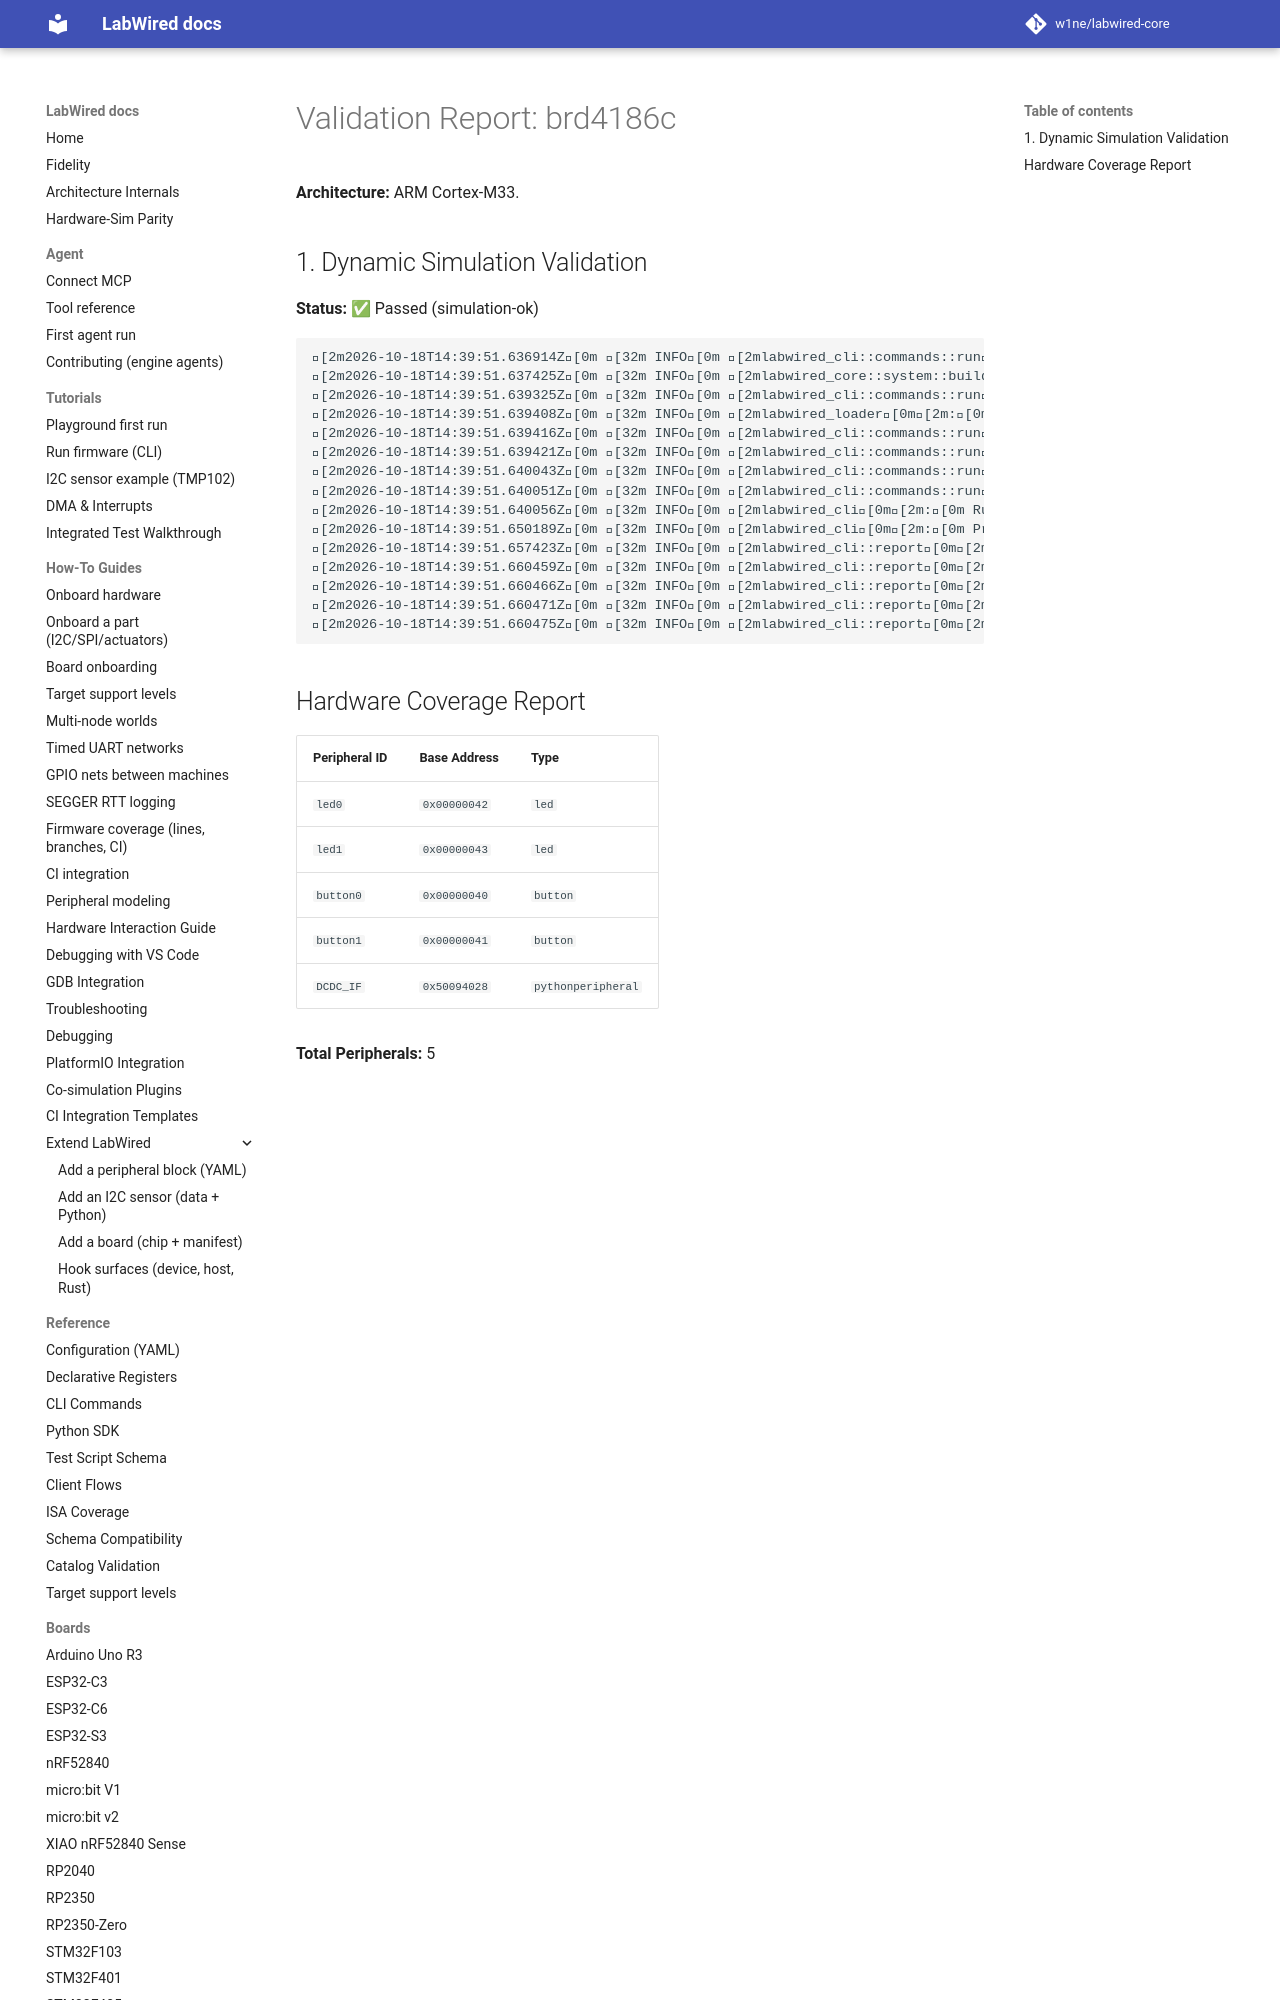

repository: MbedLabs/labwired-core · page: boards/brd4186c/index.html · generator: mkdocs

# Validation Report: brd4186c

**Architecture:** ARM Cortex-M33.

## 1. Dynamic Simulation Validation
**Status:** ✅ Passed (simulation-ok)

```text
[2m2026-10-18T14:39:51.636914Z[0m [32m INFO[0m [2mlabwired_cli::commands::run[0m[2m:[0m Starting LabWired Simulator
[2m2026-10-18T14:39:51.637425Z[0m [32m INFO[0m [2mlabwired_core::system::builder[0m[2m:[0m Loading chip descriptor: ../../chips/onboarding/brd4186c.yaml
[2m2026-10-18T14:39:51.639325Z[0m [32m INFO[0m [2mlabwired_cli::commands::run[0m[2m:[0m Loading firmware: "/home/andrii/Projects/labwired-renode/core/tests/fixtures/uart-ok-thumbv7m.elf"
[2m2026-10-18T14:39:51.639408Z[0m [32m INFO[0m [2mlabwired_loader[0m[2m:[0m ELF Entry Point: 0x401
[2m2026-10-18T14:39:51.639416Z[0m [32m INFO[0m [2mlabwired_cli::commands::run[0m[2m:[0m Firmware Loaded Successfully!
[2m2026-10-18T14:39:51.639421Z[0m [32m INFO[0m [2mlabwired_cli::commands::run[0m[2m:[0m Entry Point: 0x401
[2m2026-10-18T14:39:51.640043Z[0m [32m INFO[0m [2mlabwired_cli::comman
